Dataset: Pretraite (GitHub, Angejules123/MULTIMODAL). Classes: mild demented, moderate demented, non demented, very mild demented.

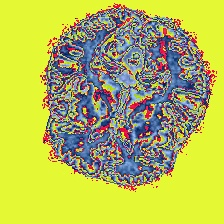
Label: very mild demented

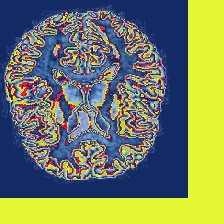
Label: non demented

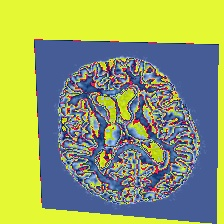
Label: mild demented

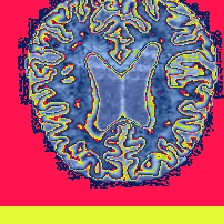
Label: non demented

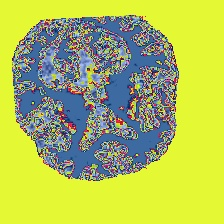
Label: very mild demented

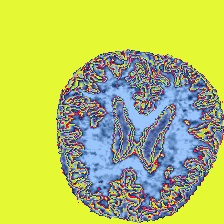
Label: mild demented
